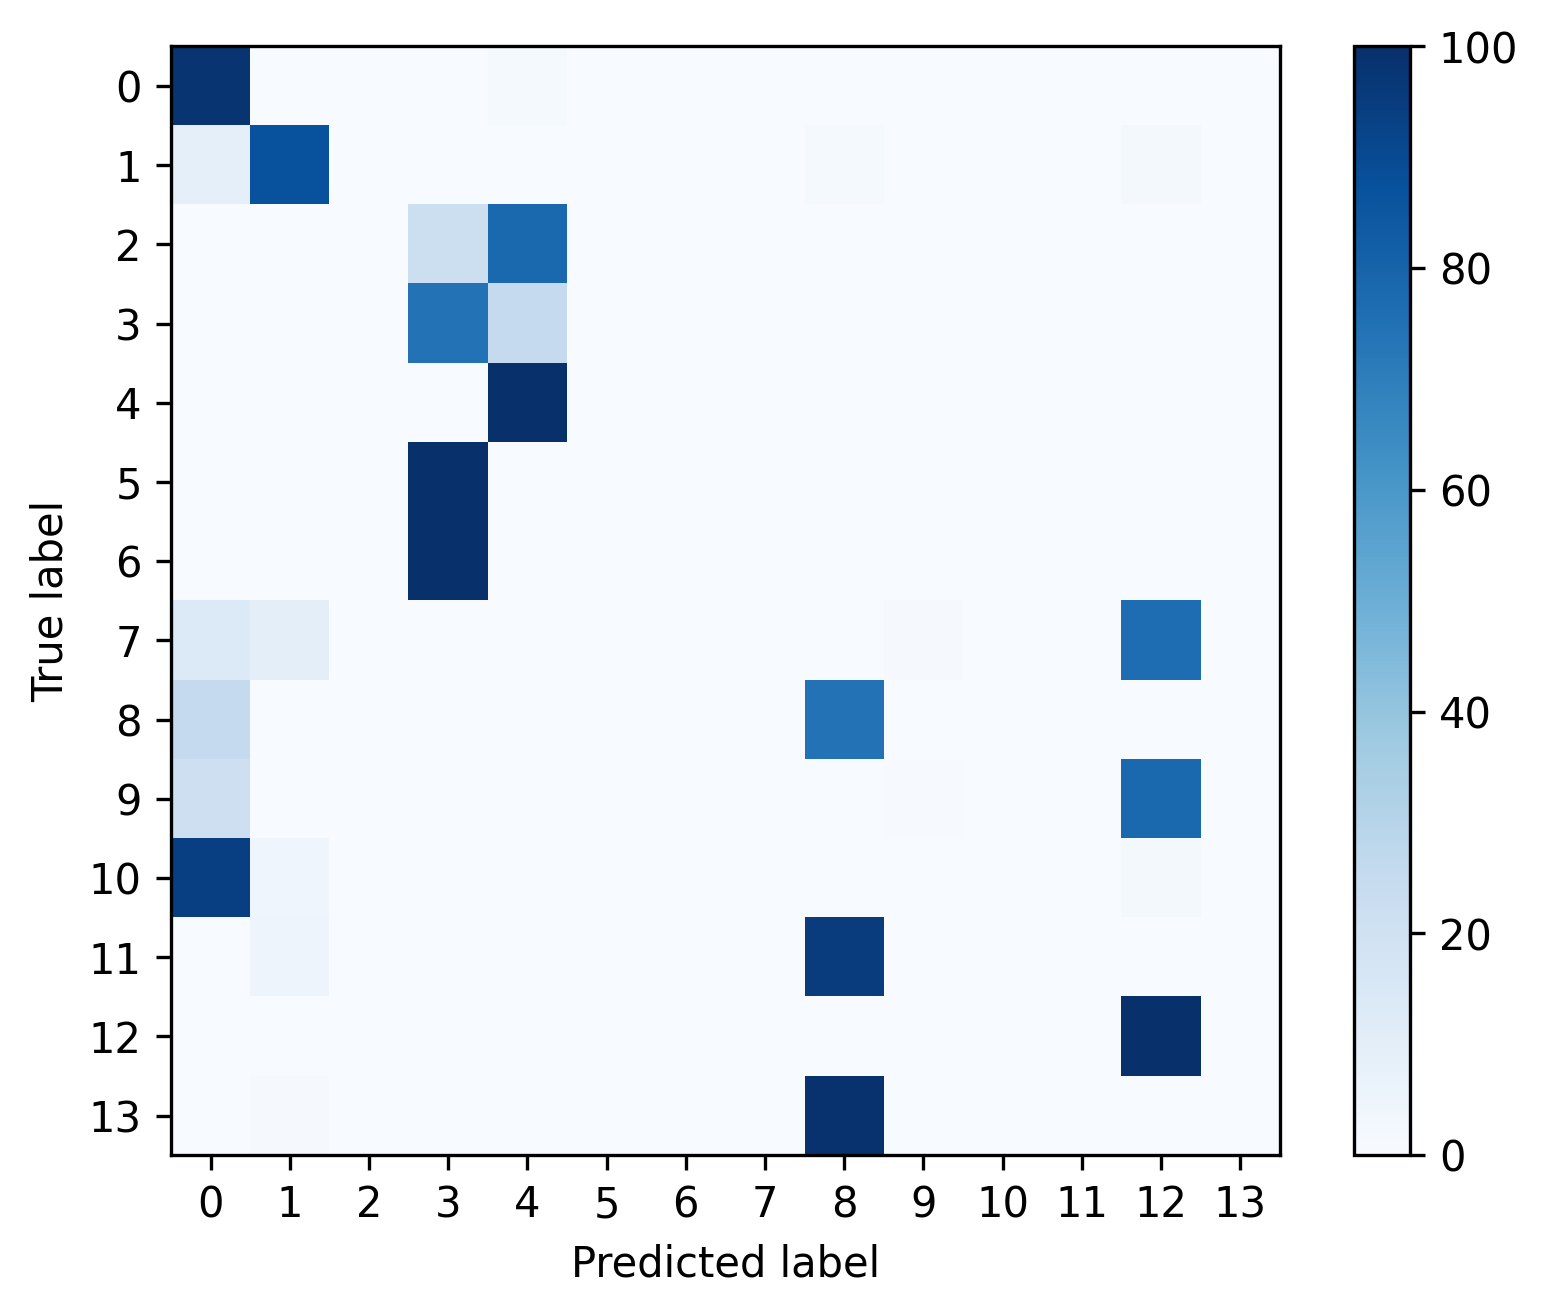

The data file committed next to this chart (first rows):
, 0, 1, 2, 3, 4, 5, 6, 7, 8, 9, 10, 11, 12, 13
0, 0.9833, 0.0002811, 0.0003865, 0.0007965, 0.01518, 0.0, 0.0, 0.0, 0.0, 0.0, 0.0, 0.0, 7.028065407862062e-05, 0.0
1, 0.09232, 0.8747, 0.0, 0.0, 0.0, 0.0, 0.0, 0.0, 0.01547, 0.0, 0.0, 0.0, 0.01753, 0.0
2, 0.0, 0.0002595, 0.001038, 0.2172, 0.7815, 0.0, 0.0, 0.0, 0.0, 0.0, 0.0, 0.0, 0.0, 0.0
3, 0.0005313, 0.0005313, 0.0005313, 0.745, 0.2535, 0.0, 0.0, 0.0, 0.0, 0.0, 0.0, 0.0, 0.0, 0.0
4, 0.0, 0.0, 0.0, 0.0, 1.0, 0.0, 0.0, 0.0, 0.0, 0.0, 0.0, 0.0, 0.0, 0.0
5, 0.0, 0.0, 0.0, 1.0, 0.0, 0.0, 0.0, 0.0, 0.0, 0.0, 0.0, 0.0, 0.0, 0.0
6, 0.0, 0.0, 0.0, 1.0, 0.0, 0.0, 0.0, 0.0, 0.0, 0.0, 0.0, 0.0, 0.0, 0.0
7, 0.1342, 0.09524, 0.0, 0.0, 0.0, 0.0, 0.0, 0.0, 0.0, 0.008658, 0.0, 0.0, 0.7619, 0.0
8, 0.2506, 0.002473, 0.001649, 0.0, 0.0, 0.0, 0.0, 0.0, 0.7453, 0.0, 0.0, 0.0, 0.0, 0.0
9, 0.2111, 0.002853, 0.0, 0.0, 0.0, 0.0, 0.0, 0.0, 0.0, 0.007133, 0.0, 0.0, 0.7789, 0.0
10, 0.9402, 0.04348, 0.0, 0.0, 0.0, 0.0, 0.0, 0.0, 0.0, 0.0, 0.0, 0.0, 0.0163, 0.0
11, 0.0, 0.04965, 0.0, 0.0, 0.0, 0.0, 0.0, 0.0, 0.9504, 0.0, 0.0, 0.0, 0.0, 0.0
12, 0.003373, 0.0003307, 6.613319224918987e-05, 0.0, 0.0, 0.0, 0.0, 0.0, 0.0, 0.0, 0.0, 0.0, 0.9962, 0.0
13, 0.0, 0.01087, 0.0, 0.0, 0.0, 0.0, 0.0, 0.0, 0.9891, 0.0, 0.0, 0.0, 0.0, 0.0
